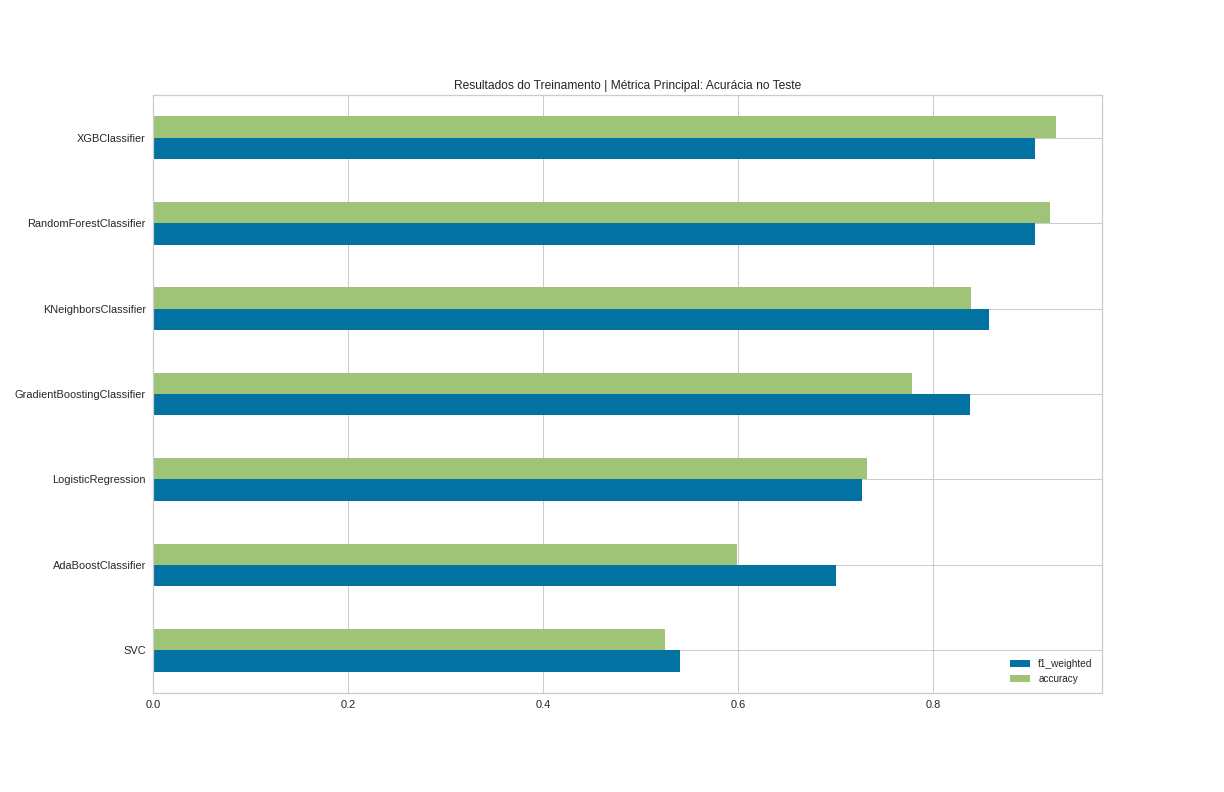

The table this chart was drawn from, first rows:
; f1_weighted; accuracy
XGBClassifier; 0,9039041686560516; 0,926056338028169
RandomForestClassifier; 0,9041947758161338; 0,9190140845070423
KNeighborsClassifier; 0,8569577792186627; 0,8380281690140845
GradientBoostingClassifier; 0,8378587261850914; 0,778169014084507
LogisticRegression; 0,7265543724140977; 0,7323943661971831
AdaBoostClassifier; 0,6996050944122485; 0,5985915492957746
SVC; 0,5397851149301154; 0,5246478873239436
